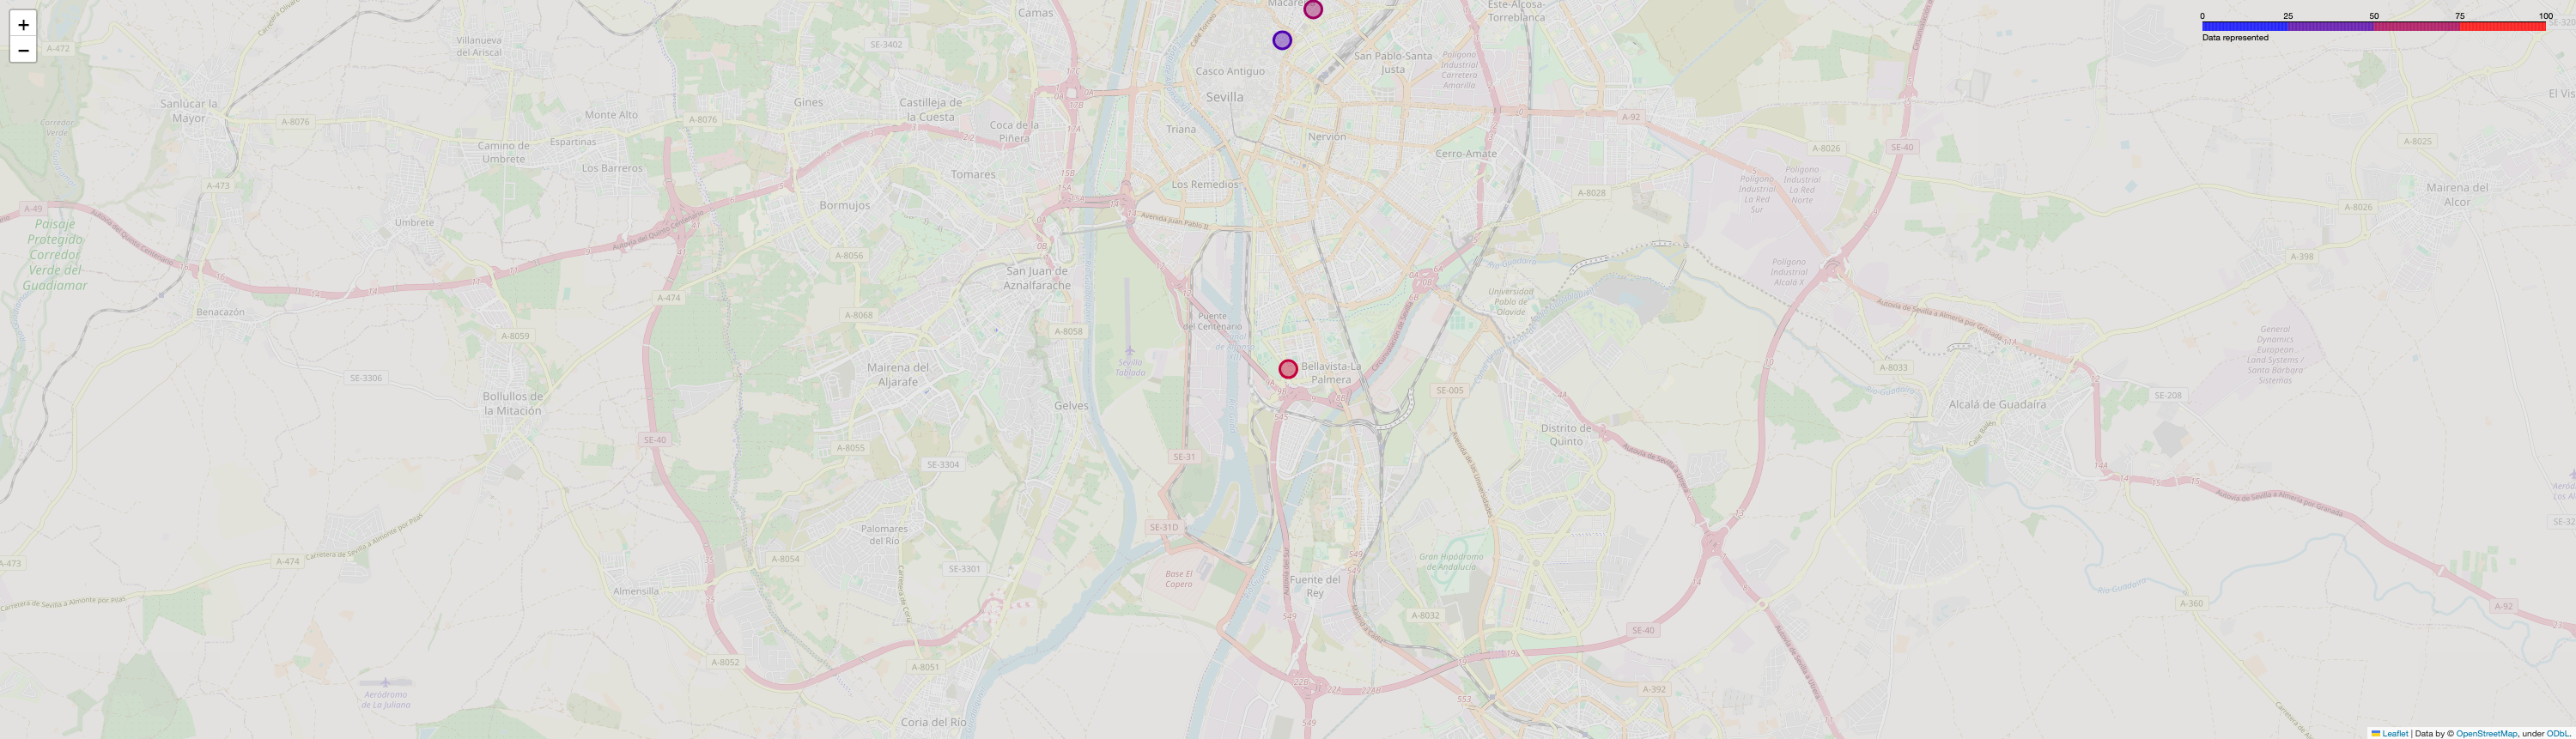

The table this chart was drawn from, first rows:
station_id, t, value
14, 10, 88.89
15, 10, 31.25
16, 10, 76.67
